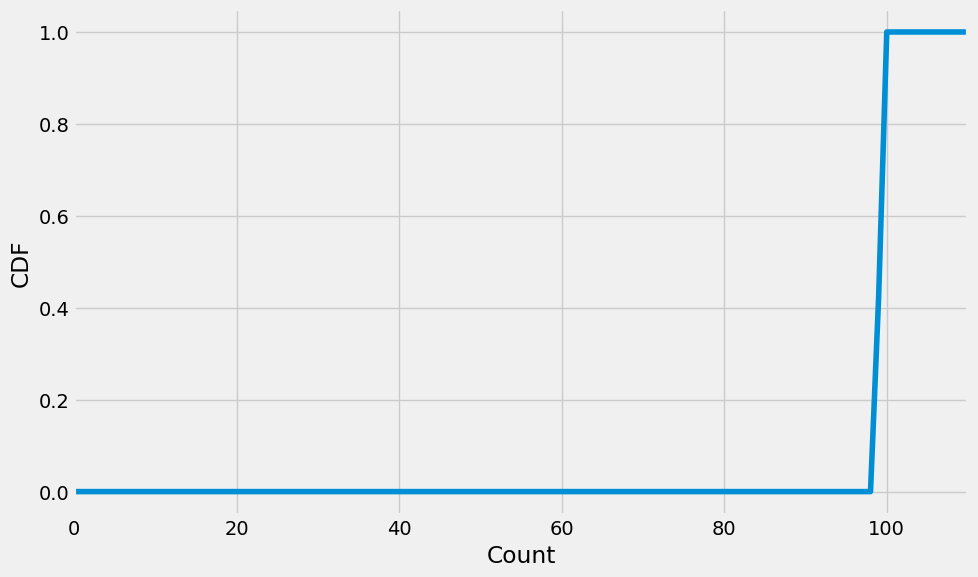

The matplotlib source for this figure:
import numpy as np
import pandas as pd
import matplotlib.pyplot as plt
from matplotlib import ticker
from matplotlib.ticker import MultipleLocator

# 生成 100 段随机打乱的 0-1299 序列
segments = [np.random.permutation(1300) for _ in range(100)]
ids = np.concatenate(segments)

first_N = 1300 * 99 + 750
ids = ids[:first_N]

# 确保 ids 的长度为 1300 * 100 = 130000
print(f"ids 的总长度: {len(ids)}")

plt.style.use("fivethirtyeight")
plt.rcParams['font.family'] = 'Arial Unicode MS'  # 确保支持中文字体

# 统计每个 id 出现的次数
id_counts = pd.Series(ids).value_counts().sort_index()

# 打印一些统计信息
print("每个 id 出现的次数前10项:")
print(id_counts.head(10))

# 统计出现次数的分布，即每个 count 有多少个 id
frequency_counts = id_counts.value_counts().sort_index()

# 打印出现次数的分布
print("\n出现次数的分布:")
print(frequency_counts)

# 构造完整的 Count 区间
min_count = frequency_counts.index.min()
max_count = frequency_counts.index.max()

# 如果需要从 0 开始，包括 0
full_range = range(0, max_count + 1)

# 重新索引 frequency_counts，填补缺失的 Count 值为 0
frequency_counts = frequency_counts.reindex(full_range, fill_value=0)

# 打印重新索引后的出现次数分布（可选）
print("\n重新索引后的出现次数分布:")
print(frequency_counts)

# 计算 CDF
cdf = frequency_counts.cumsum() / frequency_counts.sum()

# 打印 CDF
print("\nCDF:")
print(cdf)

for i in range(101, 111):
    cdf[i] = 1.000000



# 绘制 CDF
plt.figure(figsize=(10, 6))
plt.plot(cdf.index, cdf.values, linestyle='-')
plt.xlabel('Count')
plt.ylabel('CDF')
# plt.title('ID 出现次数的累积分布函数')
plt.grid(True)


ax = plt.gca()
ax.xaxis.set_major_locator(MultipleLocator(20))
plt.xlim(0, 110)

plt.tight_layout()
plt.show()